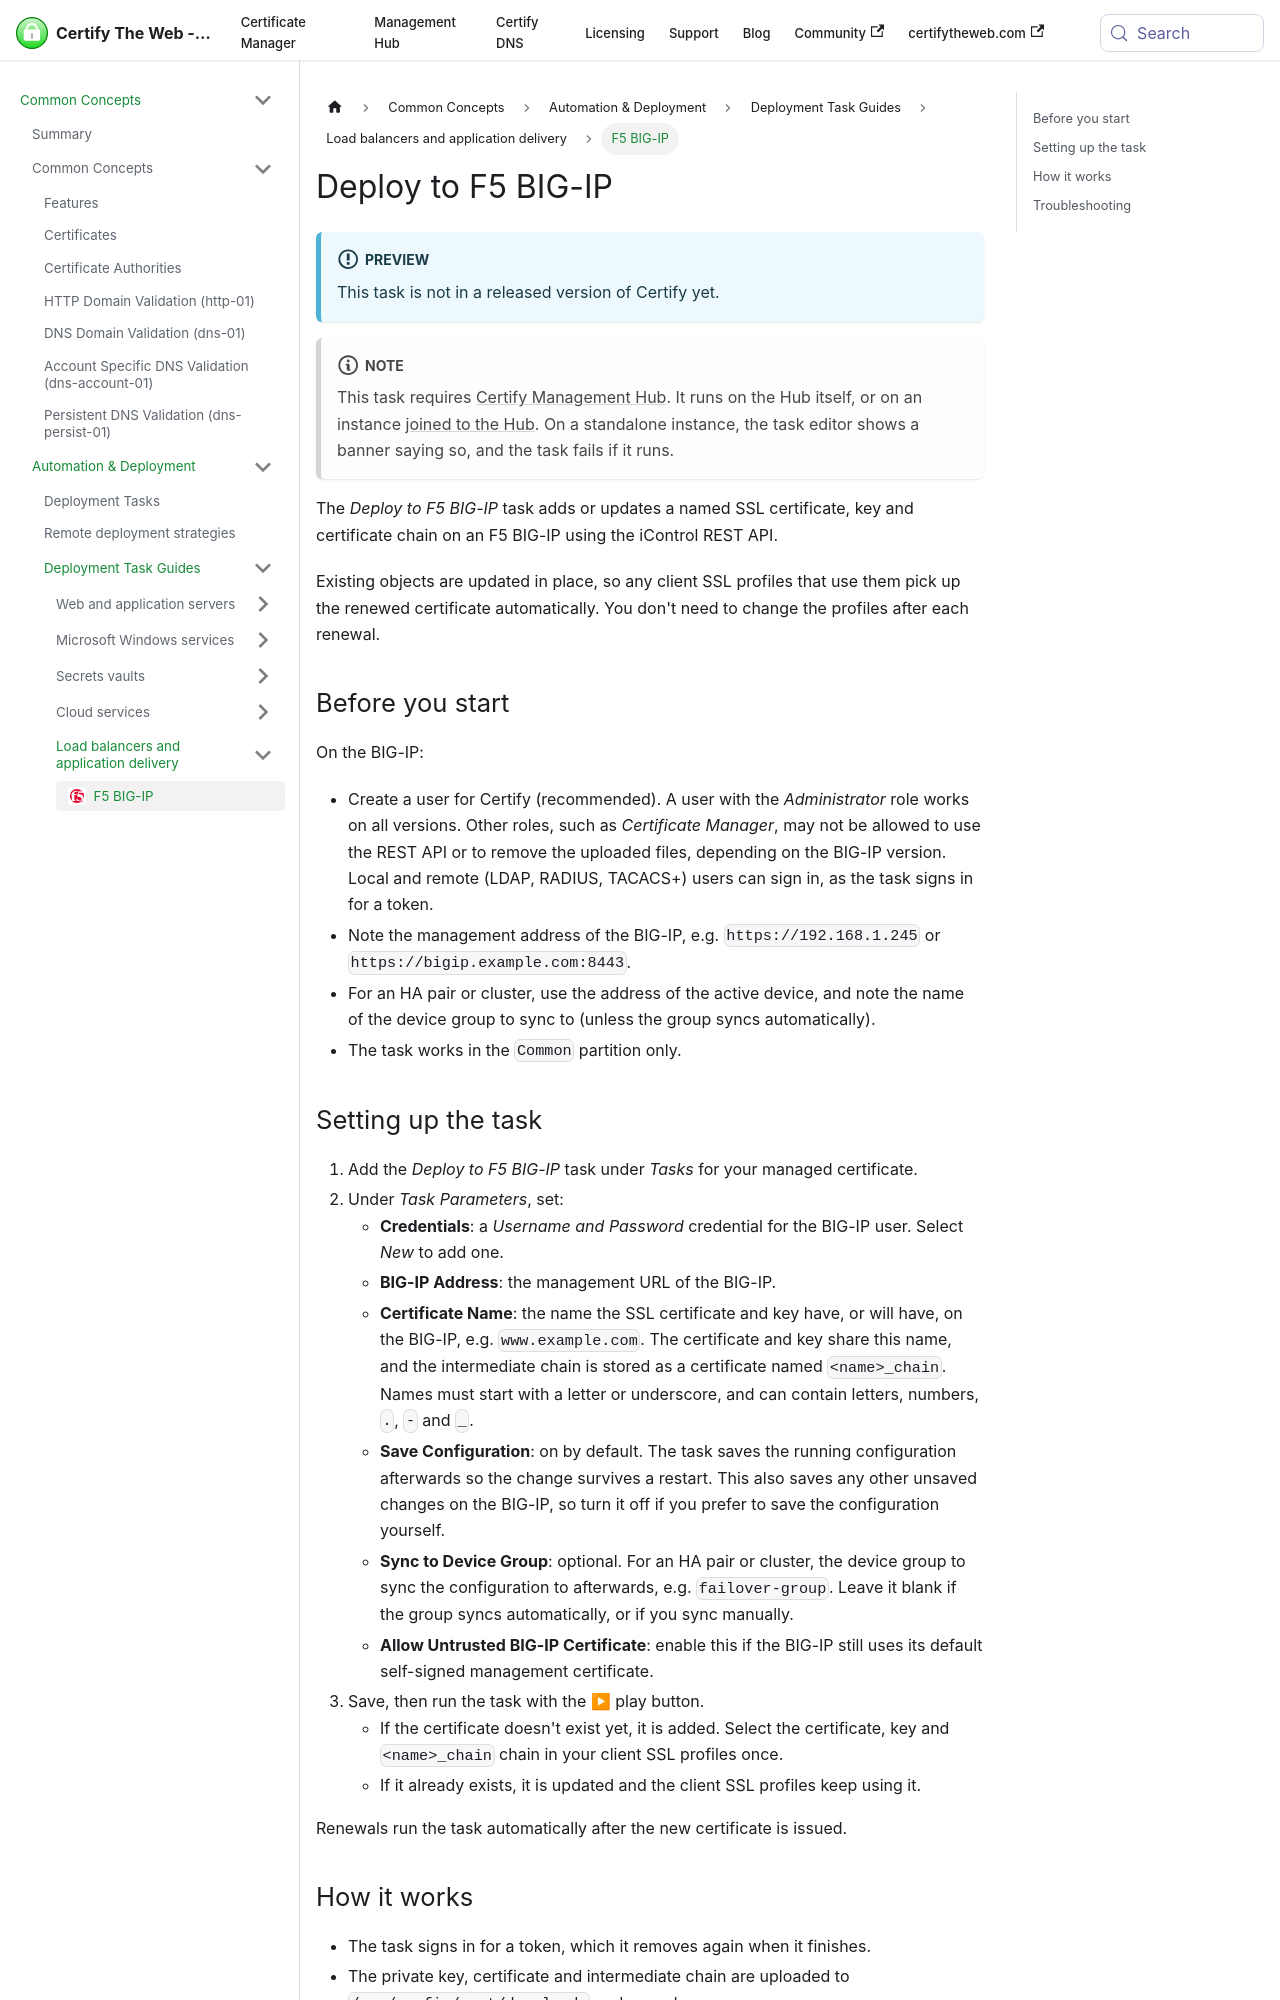

repository: webprofusion/certify-docs · page: docs/deployment/tasks/f5-bigip/index.html · generator: docusaurus

---
id: f5-bigip
title: Deploy to F5 BIG-IP
sidebar_label: F5 BIG-IP
description: Add or update a named SSL certificate, key and chain on an F5 BIG-IP.
---

:::info Preview
This task is not in a released version of Certify yet.
:::

:::note
This task requires [Certify Management Hub](../../hub/index.md). It runs on the Hub itself, or on an instance [joined to the Hub](../../hub/guides/ccm.md#hub-join). On a standalone instance, the task editor shows a banner saying so, and the task fails if it runs.
:::

The *Deploy to F5 BIG-IP* task adds or updates a named SSL certificate, key and certificate chain on an F5 BIG-IP using the iControl REST API.

Existing objects are updated in place, so any client SSL profiles that use them pick up the renewed certificate automatically. You don't need to change the profiles after each renewal.

## Before you start

On the BIG-IP:

- Create a user for Certify (recommended). A user with the *Administrator* role works on all versions. Other roles, such as *Certificate Manager*, may not be allowed to use the REST API or to remove the uploaded files, depending on the BIG-IP version. Local and remote (LDAP, RADIUS, TACACS+) users can sign in, as the task signs in for a token.
- Note the management address of the BIG-IP, e.g. `https://192.168.1.245` or `https://bigip.example.com:8443`.
- For an HA pair or cluster, use the address of the active device, and note the name of the device group to sync to (unless the group syncs automatically).
- The task works in the `Common` partition only.
